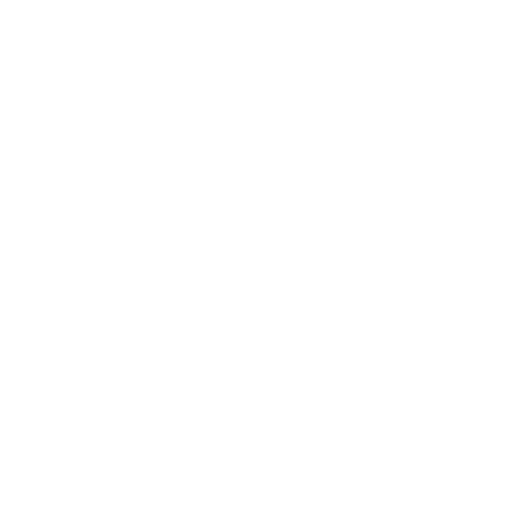
t = 0.00 s
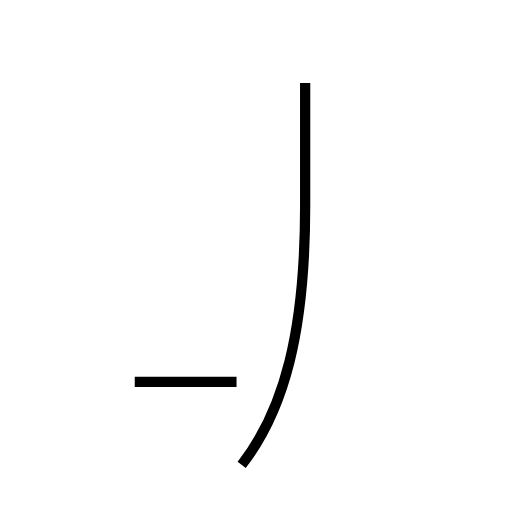
t = 1.45 s
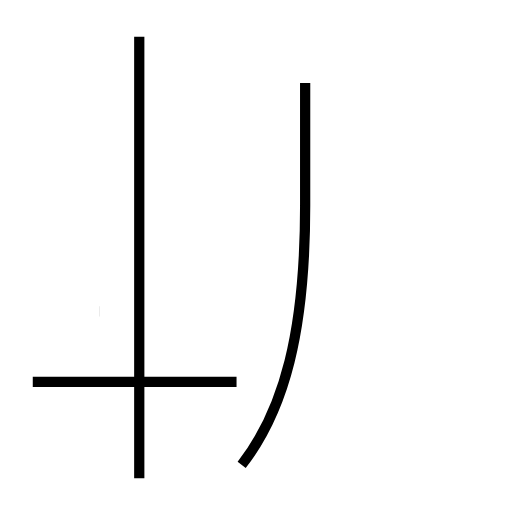
t = 3.05 s
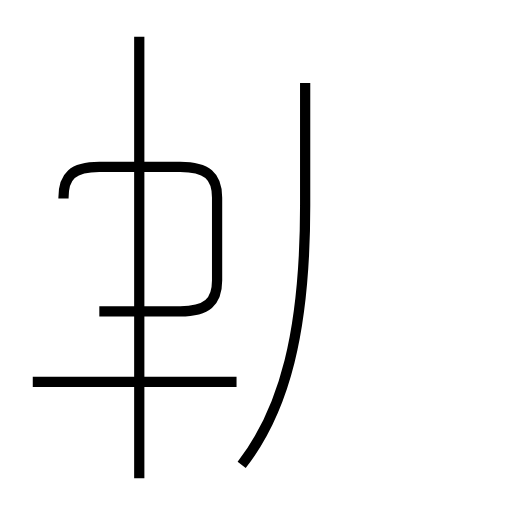
t = 4.25 s
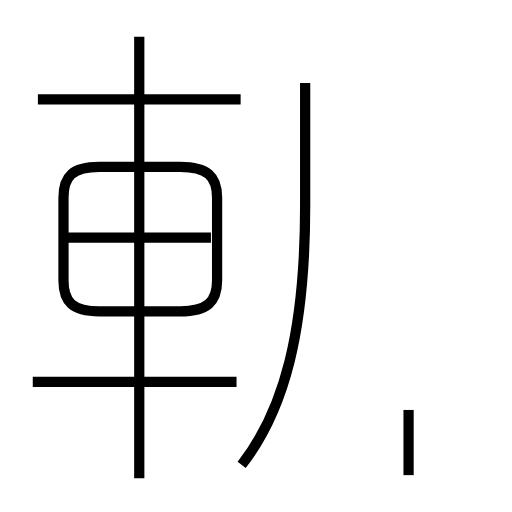
t = 5.87 s
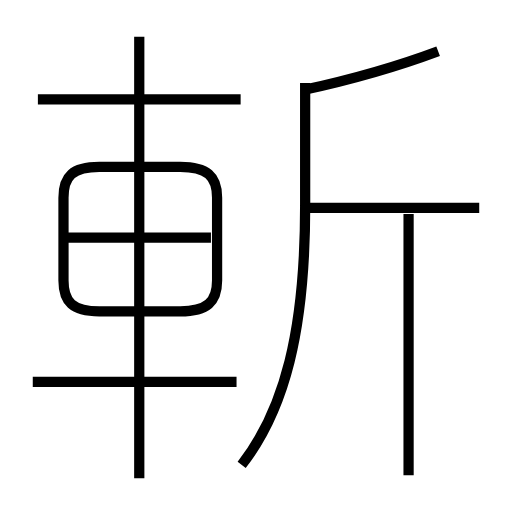
t = 7.36 s

The animated SVG that drew these frames (rendered in a browser with its animation timeline set to each time). Animation: 9 SMIL elements (animate=9); one cycle of 7.36 s.

<?xml version='1.0' encoding='utf-8'?>
<svg viewBox="0.0 -6.0 50.0 50.0" version="1.1" xmlns="http://www.w3.org/2000/svg"><rect x="-1000" y="-1000" width="2000" height="2000" stroke="white" fill="white" /><g style="fill:none;stroke:#000000;stroke-width:1"><path d="M 23.6 1.4 C 27.8 -4.0 29.8 -11.7 29.8 -23.9 L 29.8 -35.9 " transform="translate(0.0 38.0)" stroke-dasharray="38.5257249639409" stroke-dashoffset="38.5257249639409"><animate attributeName="stroke-dashoffset" from="38.5257249639409" to="0" dur="1.155771748918227s" begin="0s; anim_end.end" fill="freeze" id="anim0" /></path><path d="M 23.1 -6.7 L 3.2 -6.7 " transform="translate(0.0 38.0)" stroke-dasharray="19.900000000000002" stroke-dashoffset="19.900000000000002"><animate attributeName="stroke-dashoffset" from="19.900000000000002" to="0" dur="0.5970000000000001s" begin="anim0.end" fill="freeze" id="anim1" /></path><path d="M 13.6 2.7 L 13.6 -40.4 " transform="translate(0.0 38.0)" stroke-dasharray="43.1" stroke-dashoffset="43.1"><animate attributeName="stroke-dashoffset" from="43.1" to="0" dur="1.293s" begin="anim1.end" fill="freeze" id="anim2" /></path><path d="M 9.7 -13.6 L 17.6 -13.6 C 20.2 -13.6 21.2 -14.5 21.2 -16.6 L 21.2 -24.7 C 21.2 -26.8 20.2 -27.7 17.6 -27.7 L 9.7 -27.7 C 7.1 -27.7 6.2 -26.8 6.2 -24.7 L 6.2 -16.6 C 6.2 -14.5 7.1 -13.6 9.7 -13.6 Z " transform="translate(0.0 38.0)" stroke-dasharray="53.608722503747515" stroke-dashoffset="53.608722503747515"><animate attributeName="stroke-dashoffset" from="53.608722503747515" to="0" dur="1.6082616751124255s" begin="anim2.end" fill="freeze" id="anim3" /></path><path d="M 20.6 -20.8 L 6.2 -20.8 " transform="translate(0.0 38.0)" stroke-dasharray="14.400000000000002" stroke-dashoffset="14.400000000000002"><animate attributeName="stroke-dashoffset" from="14.400000000000002" to="0" dur="0.43200000000000005s" begin="anim3.end" fill="freeze" id="anim4" /></path><path d="M 23.5 -34.3 L 3.7 -34.3 " transform="translate(0.0 38.0)" stroke-dasharray="19.8" stroke-dashoffset="19.8"><animate attributeName="stroke-dashoffset" from="19.8" to="0" dur="0.594s" begin="anim4.end" fill="freeze" id="anim5" /></path><path d="M 39.9 2.4 L 39.9 -23.1 " transform="translate(0.0 38.0)" stroke-dasharray="25.5" stroke-dashoffset="25.5"><animate attributeName="stroke-dashoffset" from="25.5" to="0" dur="0.765s" begin="anim5.end" fill="freeze" id="anim6" /></path><path d="M 46.8 -23.7 L 30.1 -23.7 " transform="translate(0.0 38.0)" stroke-dasharray="16.699999999999996" stroke-dashoffset="16.699999999999996"><animate attributeName="stroke-dashoffset" from="16.699999999999996" to="0" dur="0.5009999999999999s" begin="anim6.end" fill="freeze" id="anim7" /></path><path d="M 29.6 -35.2 C 34.2 -36.2 38.8 -37.5 42.8 -39.0" transform="translate(0.0 38.0)" stroke-dasharray="13.74762808727008" stroke-dashoffset="13.74762808727008"><animate attributeName="stroke-dashoffset" from="13.74762808727008" to="0" dur="0.41242884261810236s" begin="anim7.end" fill="freeze" id="anim_end" /></path></g></svg>
